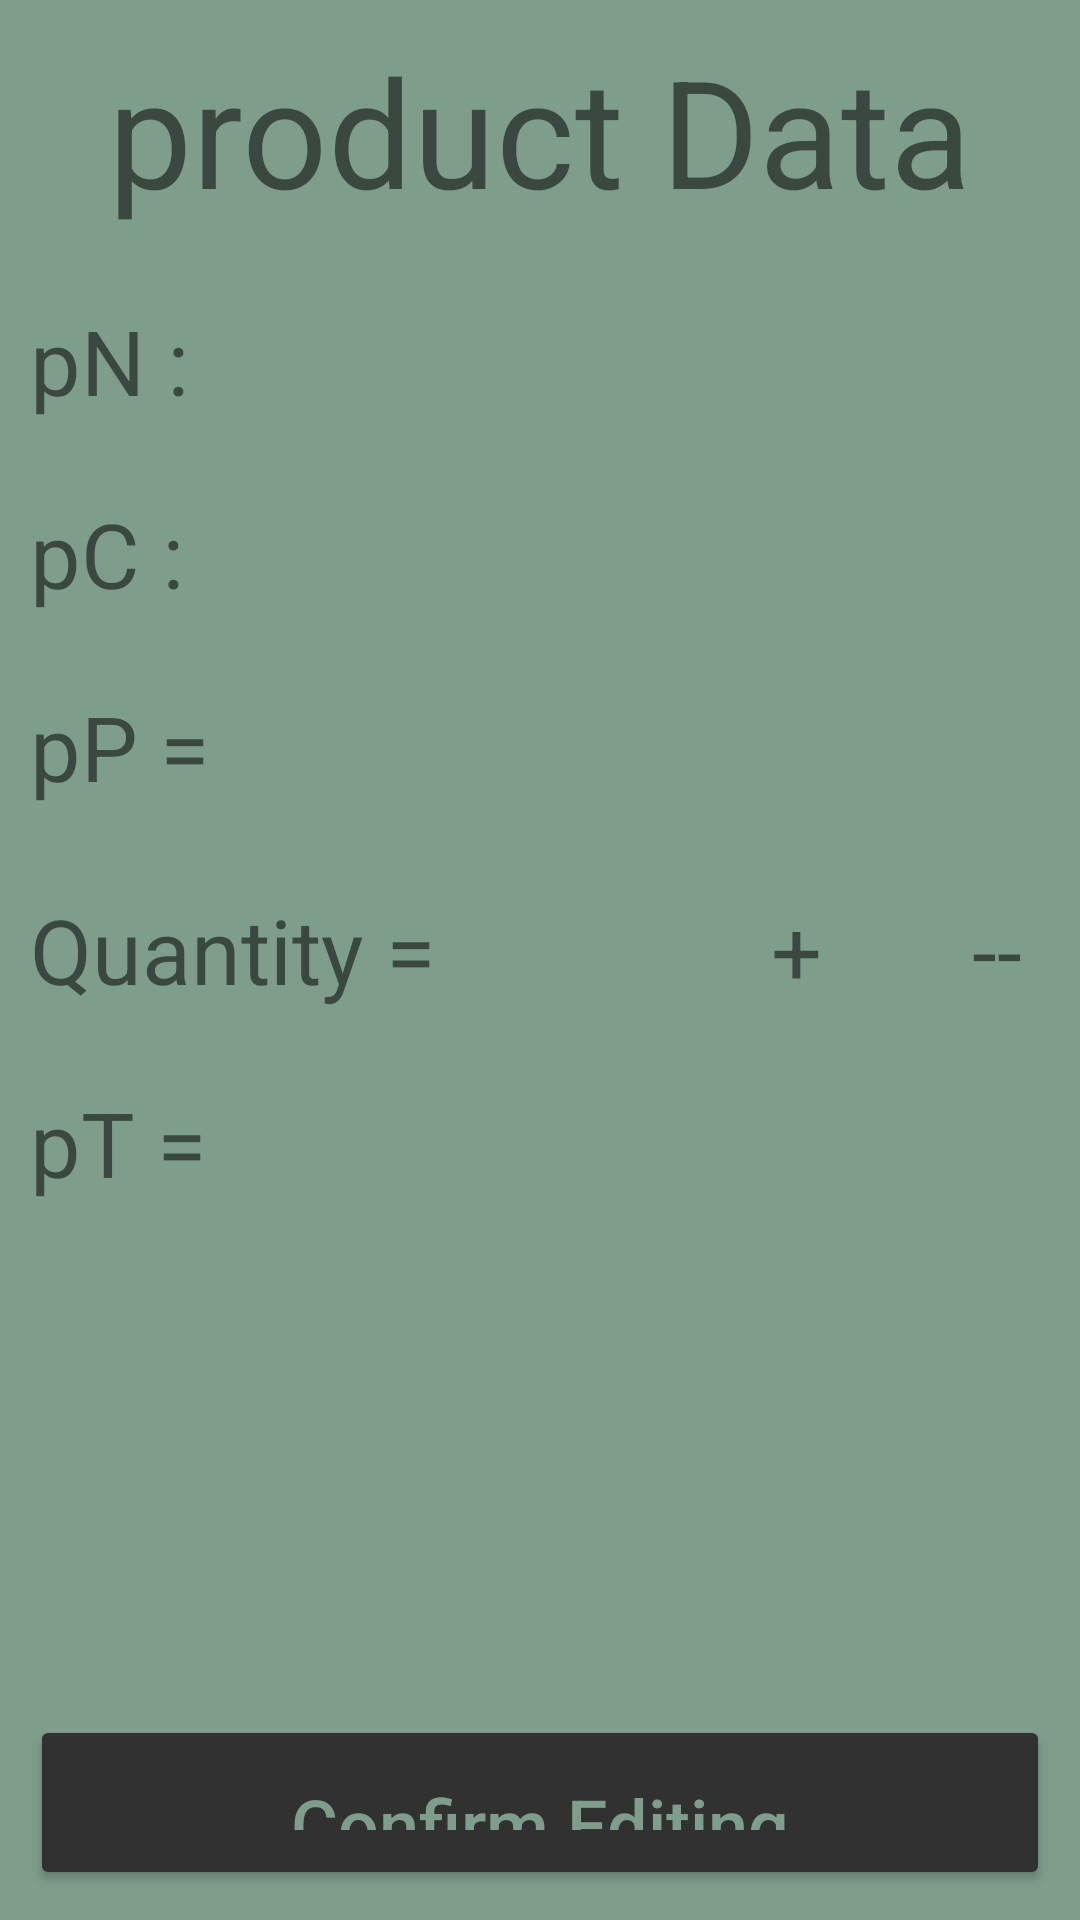

Android layout source for this screen:
<!-- AndroidManifest.xml: application theme Theme.ShopPingy -->
<!-- res/layout/activity_product_data_display.xml -->
<?xml version="1.0" encoding="utf-8"?>

<androidx.constraintlayout.widget.ConstraintLayout xmlns:android="http://schemas.android.com/apk/res/android"
    xmlns:app="http://schemas.android.com/apk/res-auto"
    xmlns:tools="http://schemas.android.com/tools"
    android:layout_width="match_parent"
    android:layout_height="match_parent"
    tools:context=".productDataDisplay">
    <LinearLayout
        android:layout_width="match_parent"
        android:layout_height="match_parent"
        android:padding="10dp"
        android:background="@color/green"
        android:orientation="vertical">
        <TextView
            android:layout_width="wrap_content"
            android:layout_height="wrap_content"
            android:text="product Data"
            android:textSize="50sp"
            android:layout_gravity="center"
            android:paddingBottom="20sp"/>

        <TextView
            android:id="@+id/pNameTxt"
            android:layout_width="wrap_content"
            android:layout_height="wrap_content"
            android:text="pN : "
            android:textSize="30sp"
            android:paddingBottom="10pt"
            android:paddingTop="10px"/>

        <TextView
            android:id="@+id/pcatTxt"
            android:layout_width="wrap_content"
            android:layout_height="wrap_content"
            android:text="pC : "
            android:textSize="30sp"
            android:paddingBottom="10pt"
            android:paddingTop="10px"/>
        <TextView
            android:id="@+id/pPrcieTxt"
            android:layout_width="wrap_content"
            android:layout_height="wrap_content"
            android:text="pP = "
            android:textSize="30sp"
            android:paddingBottom="10pt"
            android:paddingTop="10px"/>

    <LinearLayout
        android:layout_width="match_parent"
        android:layout_height="wrap_content"
        android:background="@color/green"
        android:orientation="horizontal"
        android:paddingBottom="10pt"
        android:paddingTop="10px">
        <TextView
            android:layout_width="wrap_content"
            android:layout_height="wrap_content"
            android:text="Quantity = "
            android:textSize="30sp"
            android:paddingTop="10px"/>
        <TextView
            android:id="@+id/pQuantityTxt"
            android:layout_width="wrap_content"
            android:layout_height="wrap_content"
            android:text="  "
            android:textSize="30sp"/>
        <TextView
            android:id="@+id/pIncreaseTxt"
            android:layout_width="wrap_content"
            android:layout_height="wrap_content"
            android:text="+"
            android:layout_marginLeft="90sp"
            android:textSize="30sp"
            android:onClick="IncAmountFunc"/>
        <TextView
            android:id="@+id/pDecreaseTxt"
            android:layout_width="wrap_content"
            android:layout_height="wrap_content"
            android:text="--"
            android:layout_marginLeft="50sp"
            android:textSize="30sp"
            android:onClick="decAmountFunc"/>
    </LinearLayout>

        <TextView
            android:id="@+id/pTotalTxt"
            android:layout_width="wrap_content"
            android:layout_height="wrap_content"
            android:text="pT = "
            android:textSize="30sp"
            android:paddingBottom="10pt"
            android:paddingTop="10px"/>

        <Button
            android:id="@+id/conBtn"
            android:layout_width="match_parent"
            android:layout_height="wrap_content"
            android:backgroundTint="@color/dark"
            android:text="Confirm Editing"
            android:textAllCaps="false"
            android:padding="20sp"
            android:layout_marginTop="150sp"
            android:textColor="@color/green"
            android:layout_gravity="bottom"
            android:textSize="24sp"
            android:onClick="confirmFunc"/>

    </LinearLayout>





</androidx.constraintlayout.widget.ConstraintLayout>
<!-- resources referenced by this layout -->
<resources>
  <color name="dark">#313131</color>
  <color name="green">#FF7E9E8B</color>
  <style name="Theme.ShopPingy" parent="Theme.MaterialComponents.DayNight.DarkActionBar">
          
          <item name="colorPrimary">@color/purple_500</item>
          <item name="colorPrimaryVariant">@color/purple_700</item>
          <item name="colorOnPrimary">@color/white</item>
          
          <item name="colorSecondary">@color/teal_200</item>
          <item name="colorSecondaryVariant">@color/teal_700</item>
          <item name="colorOnSecondary">@color/black</item>
          
          <item name="android:statusBarColor" tools:targetApi="l">?attr/colorPrimaryVariant</item>
          
      </style>
  <color name="purple_500">#FF6200EE</color>
  <color name="purple_700">#FF3700B3</color>
  <color name="white">#FFFFFFFF</color>
  <color name="teal_200">#FF03DAC5</color>
  <color name="teal_700">#FF018786</color>
  <color name="black">#FF000000</color>
</resources>
